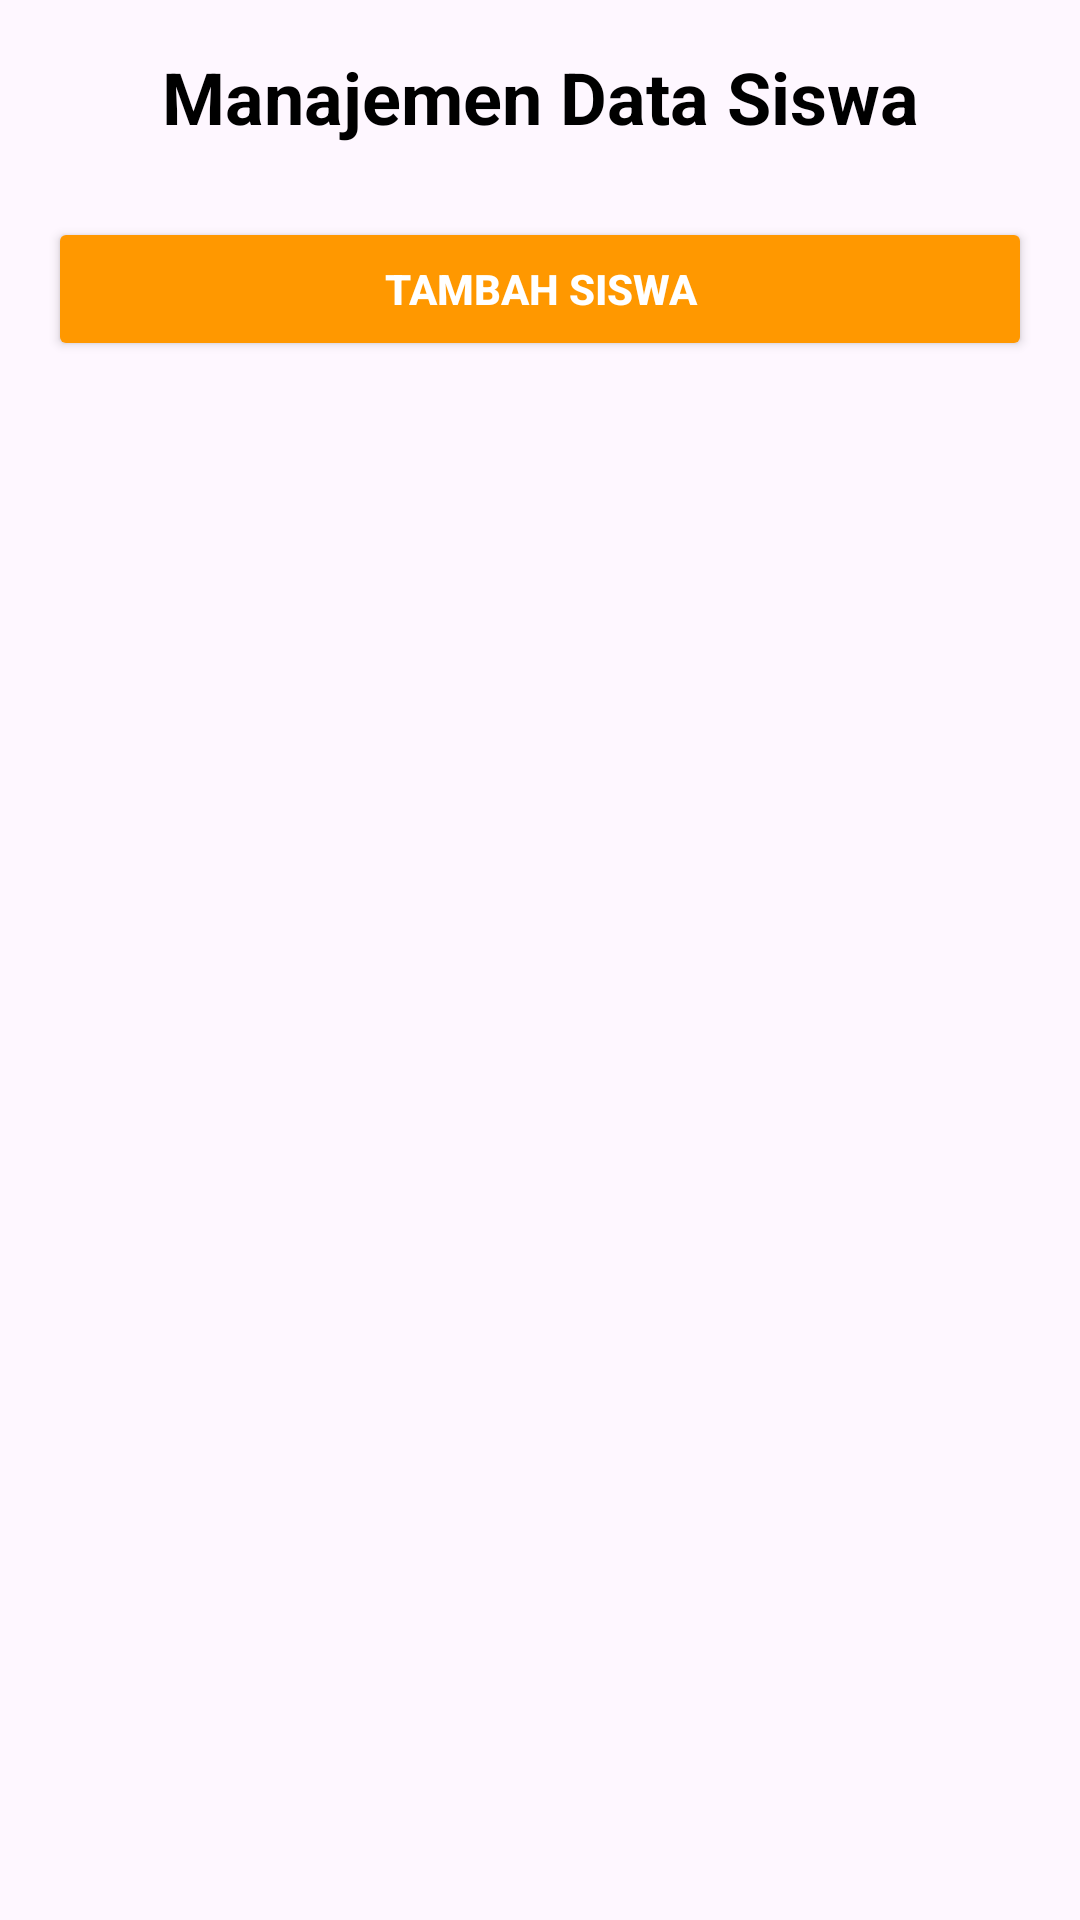

Here is an Android app screen rendered from its layout file. Give the layout XML and the strings, colors and styles it references.
<!-- AndroidManifest.xml: application theme Theme.Apkjurnalsmkcbt1 -->
<!-- res/layout/fragment_admin_data_siswa.xml -->
<?xml version="1.0" encoding="utf-8"?>
<LinearLayout xmlns:android="http://schemas.android.com/apk/res/android"
    android:layout_width="match_parent"
    android:layout_height="match_parent"
    android:orientation="vertical"
    android:padding="16dp">

    
    <TextView
        android:id="@+id/tv_judul"
        android:layout_width="match_parent"
        android:layout_height="wrap_content"
        android:text="Manajemen Data Siswa"
        android:textSize="24sp"
        android:textStyle="bold"
        android:gravity="center"
        android:textColor="@color/black"
        android:paddingBottom="24dp" />




    
    <Button
        android:id="@+id/btnTambahSiswa"
        android:layout_width="match_parent"
        android:layout_height="wrap_content"
        android:text="Tambah Siswa"
        android:layout_marginBottom="12dp"
        android:backgroundTint="@color/oren"
        android:textColor="@android:color/white"
        android:textStyle="bold" />

    
    <androidx.recyclerview.widget.RecyclerView
        android:id="@+id/recyclerViewSiswa"
        android:layout_width="match_parent"
        android:layout_height="0dp"
        android:layout_weight="1"
        android:clipToPadding="false"
        android:paddingBottom="8dp" />

</LinearLayout>
<!-- resources referenced by this layout -->
<resources>
  <color name="black">#FF000000</color>
  <color name="oren">#FF9800</color>
  <style name="Theme.Apkjurnalsmkcbt1" parent="Base.Theme.Apkjurnalsmkcbt1" />
  <style name="Base.Theme.Apkjurnalsmkcbt1" parent="Theme.Material3.DayNight.NoActionBar">
          
          
      </style>
</resources>
